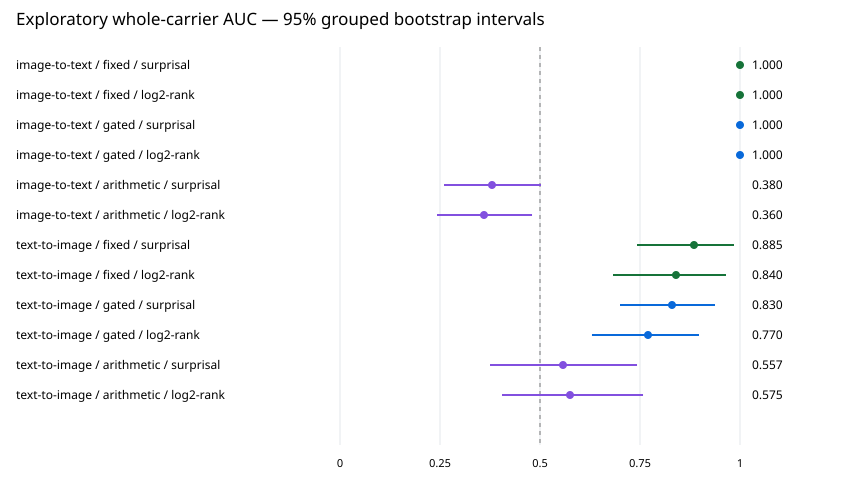

The file beside this chart, header and first rows:
direction, method, score, auc, grouped_95_interval, n_stego, n_unique_control_artifacts, failed_deliveries_included, valid_bootstrap_replicates, excluded, control_duplicates
image-to-text, fixed, surprisal_bits_mean, 1.0, [1.0, 1.0], 20, 20, 0, 2000, [], []
image-to-text, fixed, log_rank_mean, 1.0, [1.0, 1.0], 20, 20, 0, 2000, [], []
image-to-text, gated, surprisal_bits_mean, 1.0, [1.0, 1.0], 20, 20, 0, 2000, [], []
image-to-text, gated, log_rank_mean, 1.0, [1.0, 1.0], 20, 20, 0, 2000, [], []
image-to-text, arithmetic, surprisal_bits_mean, 0.38, [0.26, 0.5025], 20, 20, 20, 2000, [], []
image-to-text, arithmetic, log_rank_mean, 0.36, [0.2425, 0.4800624999999996], 20, 20, 20, 2000, [], []
text-to-image, fixed, surprisal_bits_mean, 0.885, [0.7425, 0.985], 20, 20, 0, 2000, [], []
text-to-image, fixed, log_rank_mean, 0.84, [0.6825, 0.965], 20, 20, 0, 2000, [], []
text-to-image, gated, surprisal_bits_mean, 0.83, [0.7, 0.9375], 20, 20, 0, 2000, [], []
text-to-image, gated, log_rank_mean, 0.77, [0.6299375, 0.8975], 20, 20, 0, 2000, [], []
text-to-image, arithmetic, surprisal_bits_mean, 0.5575, [0.375, 0.7425624999999997], 20, 20, 0, 2000, [], []
text-to-image, arithmetic, log_rank_mean, 0.575, [0.405, 0.7575624999999996], 20, 20, 0, 2000, [], []
